Photos from the image-classification dataset "separate-dataset" in the GitHub repository brunofaria27/image-processing. Its 6 classes are: ASC H, ASC US, HSIL, LSIL, negative for intraepithelial lesion, SCC.

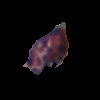
Label: HSIL

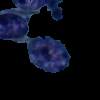
Label: SCC

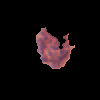
Label: ASC US

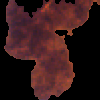
Label: LSIL

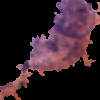
Label: ASC US

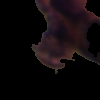
Label: ASC H
